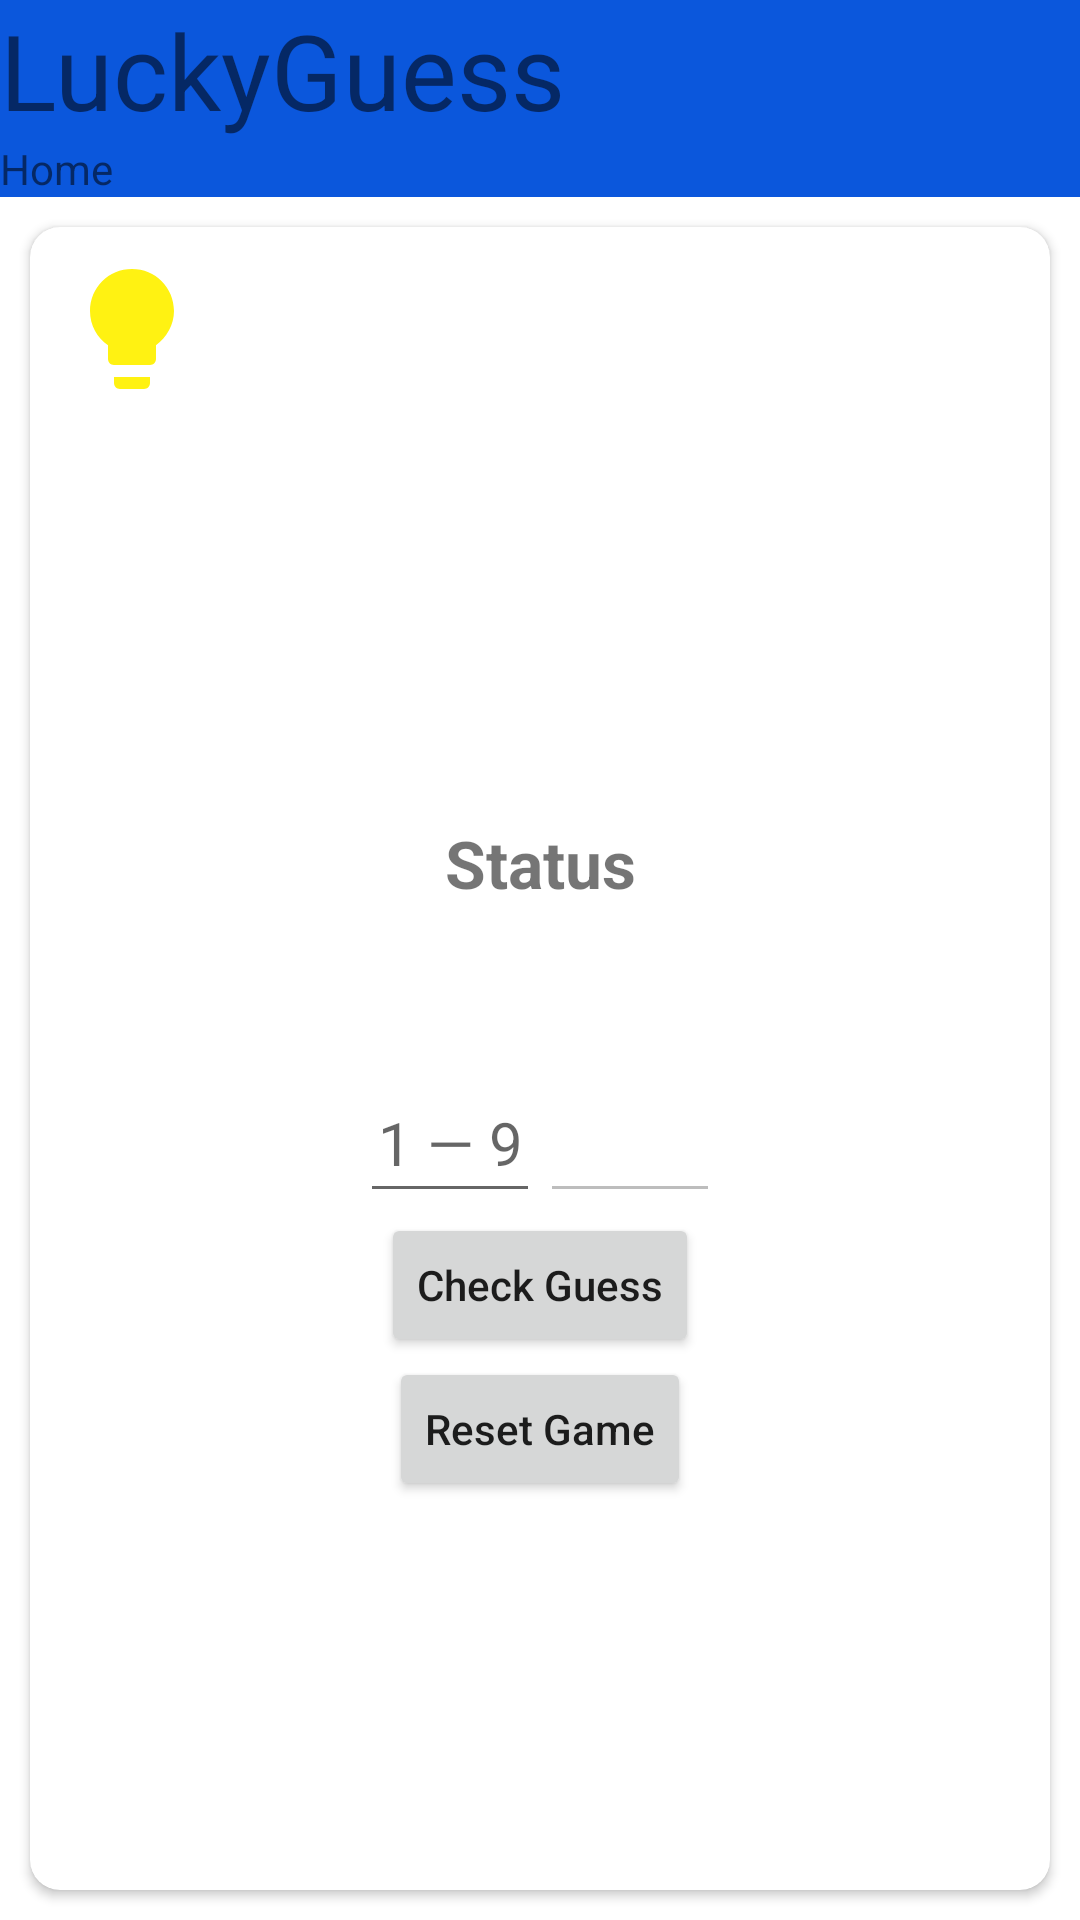

The Android layout XML behind this screen, and the referenced resources:
<!-- AndroidManifest.xml: application theme Theme.LuckyGuess -->
<!-- res/layout/activity_main.xml -->
<?xml version="1.0" encoding="utf-8"?>
<LinearLayout
    xmlns:android="http://schemas.android.com/apk/res/android"
    xmlns:app="http://schemas.android.com/apk/res-auto"
    xmlns:tools="http://schemas.android.com/tools"
    android:layout_width="match_parent"
    android:layout_height="match_parent"
    android:background="@color/grey"
    android:orientation="vertical"
    tools:context=".MainActivity">

    <include
        android:id="@+id/header"
        layout="@layout/header"
        app:layout_constraintEnd_toEndOf="parent"
        app:layout_constraintStart_toStartOf="parent"
        app:layout_constraintTop_toTopOf="parent" />

    <androidx.cardview.widget.CardView
        android:layout_width="match_parent"
        android:layout_height="match_parent"
        android:layout_marginStart="10dp"
        android:layout_marginTop="10dp"
        android:layout_marginEnd="10dp"
        android:layout_marginBottom="10dp"
        app:cardCornerRadius="10dp"
        app:layout_constraintBottom_toBottomOf="parent"
        app:layout_constraintTop_toBottomOf="@+id/header">

        <ScrollView
            android:layout_width="match_parent"
            android:layout_height="match_parent"
            android:fillViewport="true"
            app:layout_constraintBottom_toBottomOf="parent"
            app:layout_constraintEnd_toEndOf="parent"
            app:layout_constraintStart_toStartOf="parent"
            app:layout_constraintTop_toTopOf="parent">

            <LinearLayout
                android:layout_width="match_parent"
                android:layout_height="wrap_content"
                android:orientation="vertical">

                <ImageView
                    android:id="@+id/about"
                    android:layout_width="48dp"
                    android:layout_height="48dp"
                    android:layout_margin="10dp"
                    android:clickable="true"
                    android:contentDescription="@string/GameRules"
                    android:foreground="?android:attr/selectableItemBackground"
                    android:src="@drawable/light_bulb" />

                <LinearLayout
                    android:gravity="center"
                    android:orientation="vertical"
                    android:layout_width="match_parent"
                    android:layout_height="match_parent">

                <TextView
                    android:id="@+id/status"
                    android:layout_width="match_parent"
                    android:layout_height="wrap_content"
                    android:gravity="center"
                    android:text="@string/Status"
                    android:textSize="22sp"
                    android:textStyle="bold" />

                <ImageView
                    android:id="@+id/answer"
                    android:layout_width="48dp"
                    android:layout_height="48dp"
                    android:layout_gravity="center"
                    android:layout_margin="2dp"
                    android:clickable="true"
                    android:contentDescription="@string/Status" />

                <LinearLayout
                    android:layout_width="wrap_content"
                    android:layout_height="wrap_content"
                    android:layout_gravity="center">

                    <EditText
                        android:id="@+id/pickNumber"
                        android:layout_width="60dp"
                        android:layout_height="50dp"
                        android:autofillHints=""
                        android:gravity="center"
                        android:hint="@string/NumberHint"
                        android:inputType="number"
                        android:maxLength="1"
                        android:textSize="20sp" />

                    <EditText
                        android:id="@+id/randomNumber"
                        android:layout_width="60dp"
                        android:layout_height="50dp"
                        android:autofillHints=""
                        android:enabled="false"
                        android:gravity="center"
                        android:inputType="number"
                        android:textSize="20sp" />
                </LinearLayout>

                <Button
                    android:id="@+id/checkGuess"
                    android:layout_width="wrap_content"
                    android:layout_height="wrap_content"
                    android:layout_gravity="center"
                    android:text="@string/CheckGuess"
                    android:textAllCaps="false" />

                <Button
                    android:id="@+id/resetGame"
                    android:layout_width="wrap_content"
                    android:layout_height="wrap_content"
                    android:layout_gravity="center"
                    android:text="@string/ResetGame"
                    android:textAllCaps="false" />
                </LinearLayout>
            </LinearLayout>
        </ScrollView>
    </androidx.cardview.widget.CardView>
</LinearLayout>
<!-- res/layout/header.xml (included above) -->
<?xml version="1.0" encoding="utf-8"?>
<androidx.constraintlayout.widget.ConstraintLayout
    xmlns:android="http://schemas.android.com/apk/res/android"
    xmlns:app="http://schemas.android.com/apk/res-auto"
    android:layout_width="match_parent"
    android:layout_height="wrap_content"
    android:background="@color/blue">

    <TextView
        android:id="@+id/appName"
        style="@style/TextView_Style"
        android:layout_width="match_parent"
        android:layout_height="wrap_content"
        android:text="@string/app_name"
        android:textSize="35sp"
        app:layout_constraintEnd_toEndOf="parent"
        app:layout_constraintStart_toStartOf="parent"
        app:layout_constraintTop_toTopOf="parent" />

    <TextView
        android:id="@+id/title"
        style="@style/TextView_Style"
        android:layout_width="match_parent"
        android:layout_height="wrap_content"
        android:text="@string/Home"
        app:layout_constraintEnd_toEndOf="@+id/appName"
        app:layout_constraintStart_toStartOf="@+id/appName"
        app:layout_constraintTop_toBottomOf="@+id/appName" />

</androidx.constraintlayout.widget.ConstraintLayout>
<!-- resources referenced by this layout -->
<resources>
  <color name="blue">#0B57DC</color>
  <!-- drawable light_bulb (drawable) -->
  <vector android:height="24dp" android:tint="#FFF212"
      android:viewportHeight="24" android:viewportWidth="24"
      android:width="24dp" xmlns:android="http://schemas.android.com/apk/res/android">
      <path android:fillColor="@android:color/white" android:pathData="M9,21c0,0.5 0.4,1 1,1h4c0.6,0 1,-0.5 1,-1v-1L9,20v1zM12,2C8.1,2 5,5.1 5,9c0,2.4 1.2,4.5 3,5.7L8,17c0,0.5 0.4,1 1,1h6c0.6,0 1,-0.5 1,-1v-2.3c1.8,-1.3 3,-3.4 3,-5.7 0,-3.9 -3.1,-7 -7,-7z"/>
  </vector>
  <string name="CheckGuess">Check Guess</string>
  <string name="GameRules">Game Rules</string>
  <string name="Home">Home</string>
  <string name="NumberHint">1 — 9</string>
  <string name="ResetGame">Reset Game</string>
  <string name="Status">Status</string>
  <string name="app_name">LuckyGuess</string>
  <style name="Theme.LuckyGuess" parent="Theme.MaterialComponents.DayNight.NoActionBar">
          
          <item name="colorPrimary">@color/blue</item>
          <item name="colorPrimaryVariant">@color/blue</item>
          <item name="colorOnPrimary">@color/white</item>
          
          <item name="colorSecondary">@color/teal_200</item>
          <item name="colorSecondaryVariant">@color/teal_700</item>
          <item name="colorOnSecondary">@color/black</item>
          
          <item name="android:statusBarColor" tools:targetApi="l">?attr/colorPrimaryVariant</item>
          
      </style>
  <color name="white">#FFFFFFFF</color>
  <color name="teal_200">#FF03DAC5</color>
  <color name="teal_700">#FF018786</color>
  <color name="black">#FF000000</color>
</resources>
